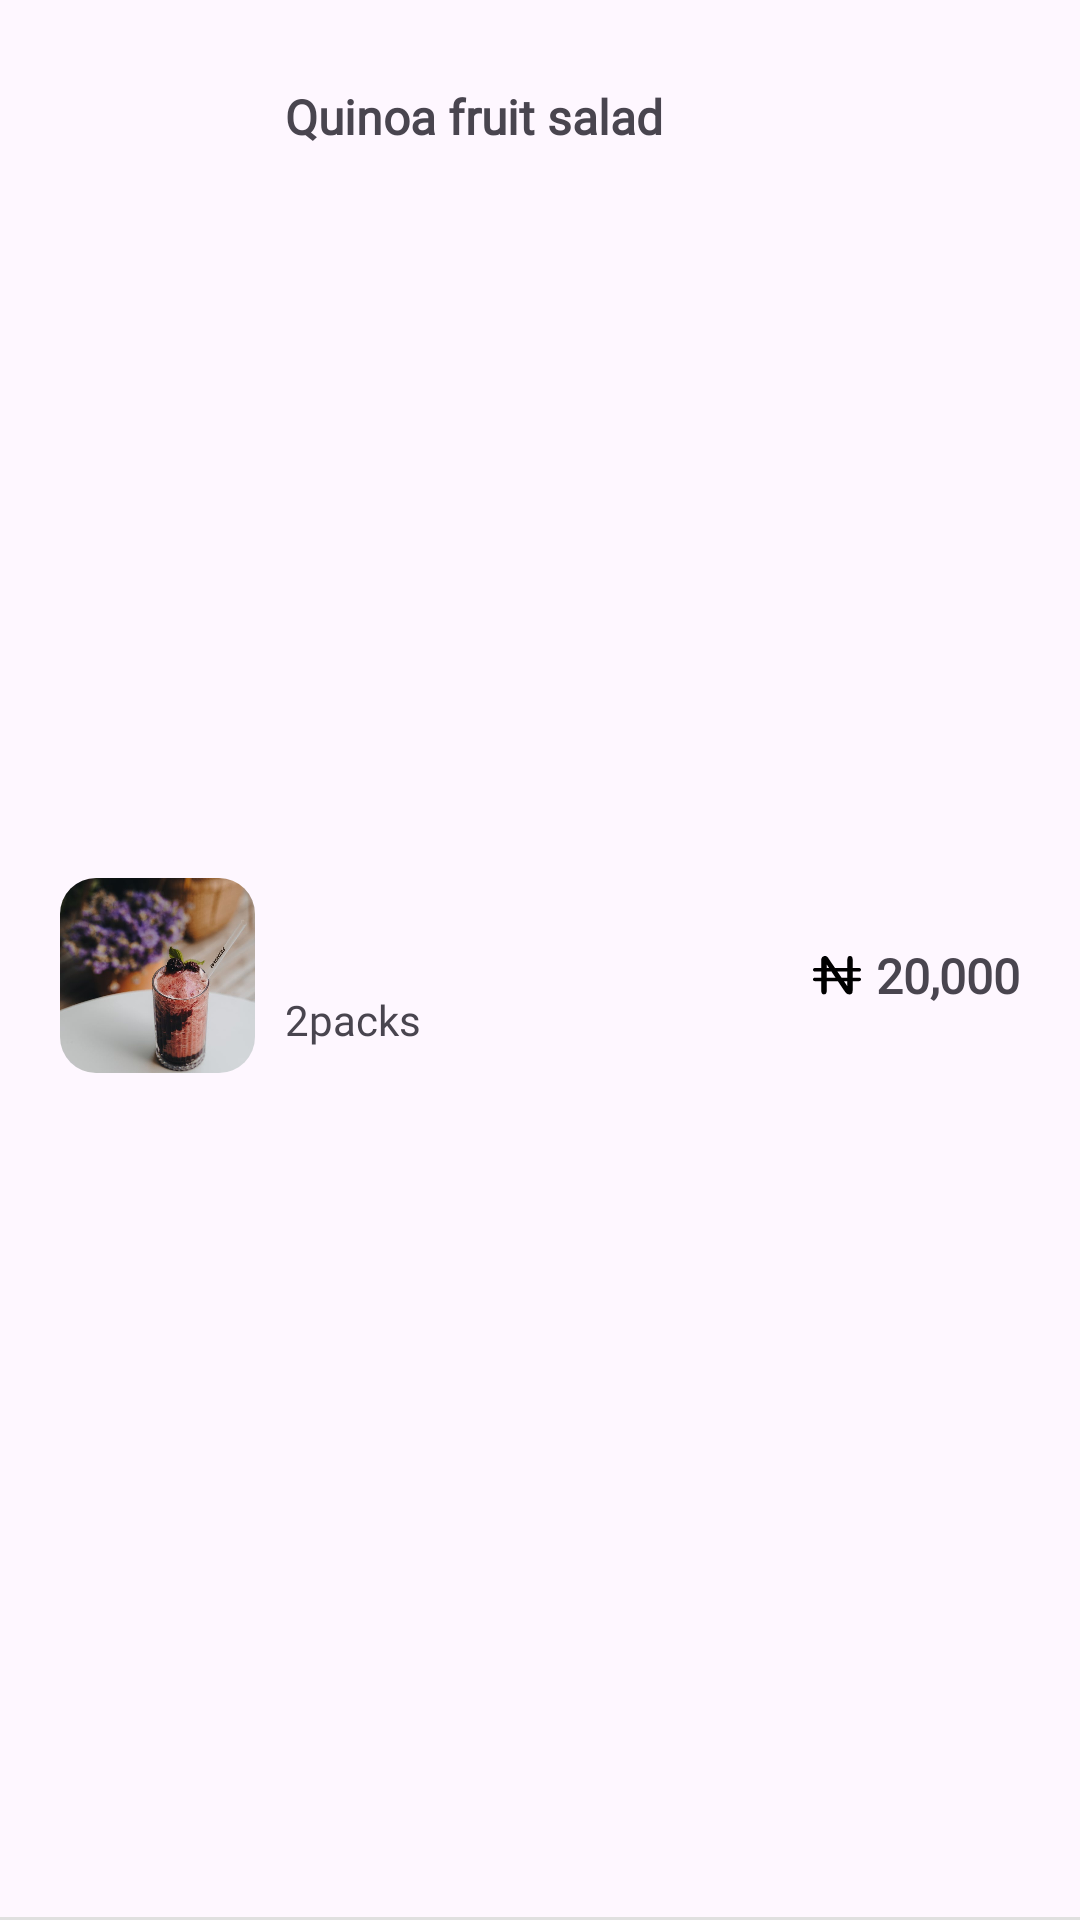

Write the Android layout XML for this screen, with the resource values it uses.
<!-- AndroidManifest.xml: application theme Theme.ECommerce -->
<!-- res/layout/basket_row.xml -->
<?xml version="1.0" encoding="utf-8"?>
<FrameLayout xmlns:android="http://schemas.android.com/apk/res/android"
    android:layout_width="match_parent"
    android:layout_height="wrap_content"
    xmlns:app="http://schemas.android.com/apk/res-auto">
    
    <androidx.constraintlayout.widget.ConstraintLayout
        android:layout_width="match_parent"
        android:layout_height="match_parent"
        android:layout_marginBottom="10dp"
        android:layout_marginTop="20dp"
        android:layout_marginHorizontal="20dp">

        <com.google.android.material.card.MaterialCardView
            android:id="@+id/materialCardView"
            android:layout_width="65dp"
            android:layout_height="65dp"
            app:layout_constraintBottom_toBottomOf="parent"
            app:layout_constraintStart_toStartOf="parent"
            app:layout_constraintTop_toTopOf="parent"
            app:strokeWidth="0dp">

            <ImageView
                android:layout_width="match_parent"
                android:layout_height="match_parent"
                android:scaleType="centerCrop"
                android:src="@drawable/a" />
        </com.google.android.material.card.MaterialCardView>

        <LinearLayout
            android:id="@+id/linearLayout2"
            android:layout_width="wrap_content"
            android:layout_height="wrap_content"
            android:gravity="center"
            app:layout_constraintBottom_toBottomOf="parent"
            app:layout_constraintEnd_toEndOf="parent"
            app:layout_constraintTop_toTopOf="parent">

            <ImageView
                android:layout_width="16dp"
                android:layout_height="16dp"
                android:src="@drawable/coin_black" />

            <TextView
                android:layout_width="wrap_content"
                android:layout_height="wrap_content"
                android:layout_marginStart="5dp"
                android:fontFamily="@font/thin"
                android:text="20,000"
                android:textSize="16dp"
                android:textStyle="bold" />

        </LinearLayout>

        <TextView
            android:id="@+id/textView7"
            android:layout_width="0dp"
            android:layout_height="wrap_content"
            android:layout_marginStart="10dp"
            android:layout_marginTop="8dp"
            android:fontFamily="@font/thin"
            android:text="Quinoa fruit salad"
            android:textSize="16dp"
            android:textStyle="bold"
            app:layout_constraintEnd_toStartOf="@+id/linearLayout2"
            app:layout_constraintStart_toEndOf="@+id/materialCardView"
            app:layout_constraintTop_toTopOf="parent" />

        <TextView
            android:layout_width="0dp"
            android:layout_height="wrap_content"
            android:layout_marginStart="10dp"
            android:fontFamily="@font/thin"
            android:text="2packs"
            android:textSize="14dp"
            app:layout_constraintBottom_toBottomOf="parent"
            app:layout_constraintEnd_toStartOf="@+id/linearLayout2"
            app:layout_constraintStart_toEndOf="@+id/materialCardView"
            app:layout_constraintTop_toBottomOf="@+id/textView7" />
    </androidx.constraintlayout.widget.ConstraintLayout>
    <View
        android:layout_width="match_parent"
        android:layout_height="1dp"
        android:background="#E0E0E0"
        android:layout_gravity="bottom"/>
</FrameLayout>
<!-- resources referenced by this layout -->
<resources>
  <!-- drawable a: jpg bitmap (drawable, 38050 bytes) -->
  <!-- drawable coin_black (drawable) -->
  <vector xmlns:android="http://schemas.android.com/apk/res/android"
      android:width="16dp"
      android:height="13dp"
      android:viewportWidth="16"
      android:viewportHeight="13">
    <path
        android:pathData="M15.406,7.224H13.222V5.173H15.406C15.734,5.173 16,4.913 16,4.592C16,4.271 15.734,4.011 15.406,4.011H13.222V1.165C13.222,0.75 13.138,0.445 12.972,0.259C12.815,0.082 12.608,0 12.321,0C12.048,0 11.849,0.082 11.694,0.257C11.53,0.443 11.447,0.749 11.447,1.165V4.012H7.339L5.592,1.429C5.443,1.198 5.302,0.982 5.166,0.775C5.043,0.588 4.923,0.436 4.809,0.323C4.709,0.222 4.595,0.144 4.461,0.085C4.335,0.028 4.175,0 3.985,0C3.744,0 3.524,0.065 3.314,0.198C3.106,0.33 2.962,0.492 2.874,0.695C2.797,0.888 2.756,1.184 2.756,1.566V4.012H0.594C0.266,4.012 0,4.271 0,4.592C0,4.913 0.266,5.173 0.594,5.173H2.756V7.224H0.594C0.266,7.224 0,7.484 0,7.805C0,8.126 0.266,8.385 0.594,8.385H2.756V11.635C2.756,12.038 2.843,12.34 3.015,12.532C3.178,12.715 3.385,12.8 3.666,12.8C3.938,12.8 4.143,12.714 4.313,12.531C4.488,12.343 4.576,12.042 4.576,11.635V8.385H8.294L10.306,11.4C10.446,11.599 10.59,11.8 10.734,11.998C10.864,12.175 11.006,12.331 11.155,12.461C11.29,12.579 11.434,12.665 11.585,12.718C11.739,12.772 11.92,12.8 12.12,12.8C12.664,12.8 13.222,12.637 13.222,11.43V8.385H15.406C15.734,8.385 16,8.125 16,7.805C16,7.484 15.734,7.224 15.406,7.224ZM11.447,5.173V7.224H9.512L8.124,5.173H11.447ZM4.576,2.816L5.374,4.011H4.576V2.816ZM4.576,7.224V5.173H6.15L7.519,7.224H4.576ZM11.447,10.087L10.297,8.385H11.447V10.087Z"
        android:fillColor="#000000"/>
  </vector>
  <style name="Theme.ECommerce" parent="Base.Theme.ECommerce" />
  <style name="Base.Theme.ECommerce" parent="Theme.Material3.DayNight.NoActionBar">
          
          
  
      </style>
</resources>
